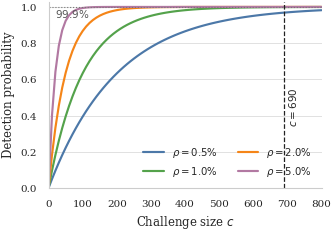
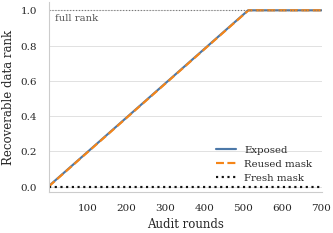

The matplotlib source for these figures, in order: (Note: this script raises an exception after producing the figures.)
#!/usr/bin/env python3
"""Generate security-bound illustration figures for the paper.

The detection plot evaluates the analytical sampling bound used to choose the
audit challenge size. The cancellation-forgery plot renders CSV output from the
Go protocol-level attack simulator in experiments/cancellationattack.
"""

from __future__ import annotations

import csv
from pathlib import Path

import matplotlib

matplotlib.use("Agg")

import matplotlib.pyplot as plt
import numpy as np
import seaborn as sns
from matplotlib.lines import Line2D
from matplotlib.transforms import ScaledTranslation


OUT = Path("experiments/out/attack_simulation")
BAR_XTICK_SHIFT_PT = 0.0


def setup_style() -> None:
    sns.set_theme(style="whitegrid", context="paper")
    plt.rcParams.update(
        {
            "font.family": "serif",
            "font.serif": ["Times New Roman", "Times", "DejaVu Serif"],
            "font.size": 8.5,
            "axes.labelsize": 8.5,
            "axes.titlesize": 9.5,
            "xtick.labelsize": 7.5,
            "ytick.labelsize": 7.5,
            "legend.fontsize": 7.3,
            "axes.linewidth": 0.8,
            "grid.linewidth": 0.45,
            "lines.linewidth": 1.55,
            "pdf.fonttype": 42,
            "ps.fonttype": 42,
            "savefig.dpi": 600,
            "savefig.bbox": "tight",
            "savefig.pad_inches": 0.02,
        }
    )


def save(fig: plt.Figure, name: str) -> None:
    OUT.mkdir(parents=True, exist_ok=True)
    fig.savefig(OUT / f"{name}.pdf")
    plt.close(fig)


def clean_axes(ax: plt.Axes) -> None:
    ax.grid(True, axis="y", which="major", color="#D0D0D0")
    ax.grid(False, axis="x")
    sns.despine(ax=ax, top=True, right=True)


def shift_xticklabels_right(ax: plt.Axes, points: float = BAR_XTICK_SHIFT_PT) -> None:
    if points == 0:
        return
    shift = ScaledTranslation(points / 72.0, 0.0, ax.figure.dpi_scale_trans)
    for label in ax.get_xticklabels():
        label.set_transform(label.get_transform() + shift)


def plot_sampling_detection() -> None:
    c_values = np.arange(0, 801, 10)
    ratios = [0.005, 0.01, 0.02, 0.05]
    colors = ["#4C78A8", "#54A24B", "#F58518", "#B279A2"]

    fig, ax = plt.subplots(figsize=(3.55, 2.55))
    for rho, color in zip(ratios, colors):
        detection = 1.0 - np.power(1.0 - rho, c_values)
        ax.plot(c_values, detection, color=color, label=fr"$\rho={rho * 100:.1f}\%$")

    c_star = 690
    target = 0.999
    ax.axvline(c_star, color="#222222", linewidth=0.9, linestyle="--")
    ax.axhline(target, color="#777777", linewidth=0.8, linestyle=":")
    ax.text(c_star + 8, 0.34, r"$c=690$", fontsize=7.5, rotation=90, va="bottom")
    ax.text(18, target - 0.055, r"$99.9\%$", fontsize=7.5, color="#555555")

    clean_axes(ax)
    ax.set_xlabel("Challenge size $c$")
    ax.set_ylabel("Detection probability")
    ax.set_ylim(0.0, 1.03)
    ax.set_xlim(0, 800)
    ax.legend(ncol=2, frameon=False, loc="lower right")
    fig.tight_layout()
    save(fig, "sampling_detection_probability")


def cancellation_frequency(p: int, m: int, trials: int, rng: np.random.Generator) -> float:
    deltas = rng.integers(0, p, size=(trials, m), dtype=np.int64)
    zero_rows = np.all(deltas == 0, axis=1)
    while np.any(zero_rows):
        deltas[zero_rows] = rng.integers(0, p, size=(int(np.sum(zero_rows)), m), dtype=np.int64)
        zero_rows = np.all(deltas == 0, axis=1)

    rho = rng.integers(0, p, size=trials, dtype=np.int64)
    powers = np.ones((trials, m), dtype=np.int64)
    for i in range(1, m):
        powers[:, i] = (powers[:, i - 1] * rho) % p
    folded = np.sum((deltas * powers) % p, axis=1) % p
    return float(np.mean(folded == 0))


def plot_folding_cancellation() -> None:
    rng = np.random.default_rng(20260429)
    p = 1009
    trials = 250_000
    m_values = np.array([2, 4, 8, 16, 32, 64], dtype=int)
    empirical = np.array([cancellation_frequency(p, int(m), trials, rng) for m in m_values])
    bound = (m_values - 1) / p

    fig, ax = plt.subplots(figsize=(3.55, 2.55))
    ax.plot(m_values, empirical, marker="o", markersize=3.5, color="#111111", label="Toy-field simulation")
    ax.plot(m_values, bound, marker="s", markersize=3.2, color="#F58518", linestyle="--", label=r"Bound $(m-1)/p$")

    clean_axes(ax)
    ax.set_xlabel("Batch size $m$")
    ax.set_ylabel("Cancellation frequency")
    ax.set_xticks(m_values)
    ax.set_ylim(0, max(bound) * 1.18)
    ax.legend(frameon=False, loc="upper left")
    fig.tight_layout()
    save(fig, "folding_cancellation_toy")


def plot_real_cancellation_attack() -> None:
    csv_path = OUT / "cancellation_attack_real.csv"
    if not csv_path.exists():
        raise FileNotFoundError(
            f"{csv_path} is missing; run "
            "go run ./experiments/cancellationattack -m 2,4,8 -trials 32 "
            "-n 16 -s 4 -c 4 -out experiments/out/attack_simulation/cancellation_attack_real.csv"
        )

    rows = []
    with csv_path.open(newline="") as f:
        for row in csv.DictReader(f):
            rows.append(
                {
                    "m": int(row["m"]),
                    "forced_rate": float(row["forced_rate"]),
                    "actual_rate": float(row["actual_rate"]),
                }
            )
    rows.sort(key=lambda row: row["m"])

    m_values = np.array([row["m"] for row in rows], dtype=int)
    forced = np.array([row["forced_rate"] for row in rows])
    actual = np.array([row["actual_rate"] for row in rows])
    x = np.arange(len(m_values))
    width = 0.34

    fig, ax = plt.subplots(figsize=(3.55, 2.55))
    ax.bar(x - width / 2, forced, width=width, color="#4C78A8", label="Programmed $\\rho$")
    ax.bar(x + width / 2, actual, width=width, color="#F58518", label="Fiat-Shamir $\\rho$")

    clean_axes(ax)
    ax.set_xlabel("Batch size $m$")
    ax.set_ylabel("Forged proof acceptance rate")
    ax.set_xticks(x)
    ax.set_xticklabels([str(v) for v in m_values])
    ax.set_ylim(0.0, 1.12)
    ax.legend(frameon=False, loc="upper right")
    fig.tight_layout()
    save(fig, "cancellation_attack_real")


def plot_cancellation_attack_cost() -> None:
    csv_path = OUT / "cancellation_attack_cost.csv"
    if not csv_path.exists():
        raise FileNotFoundError(
            f"{csv_path} is missing; run "
            "go run ./experiments/cancellationattack -trials 20 -m 4 -n 64 "
            "-s 8 -c 8 -out experiments/out/attack_simulation/cancellation_attack_cost.csv"
        )

    rows = []
    with csv_path.open(newline="") as f:
        for row in csv.DictReader(f):
            rows.append(
                {
                    "scheme": row["scheme"],
                    "accepted_rate": float(row["accepted_rate"]),
                    "attack_ms": float(row["attack_mean_ms"]),
                    "verify_ms": float(row["verify_mean_ms"]),
                    "total_ms": float(row["total_mean_ms"]),
                }
            )

    order = ["YuTC25", "ZhangTPDS23", "MiaoSCIS2026", "XuTIFS26", "FoldAudit"]
    rows.sort(key=lambda row: order.index(row["scheme"]))
    labels = ["Yu et al.", "Zhang et al.", "Miao et al.", "Xu et al.", "FoldAudit"]
    attack = np.array([row["attack_ms"] for row in rows])
    verify = np.array([row["verify_ms"] for row in rows])
    totals = np.array([row["total_ms"] for row in rows])
    accepted = np.array([row["accepted_rate"] > 0.5 for row in rows])
    x = np.arange(len(rows))

    fig, ax = plt.subplots(figsize=(3.55, 2.55))
    ax.bar(x, attack, color="#4C78A8", width=0.62, edgecolor="#222222", linewidth=0.45, label="Attack")
    ax.bar(
        x,
        verify,
        bottom=attack,
        color="#F58518",
        width=0.62,
        edgecolor="#222222",
        linewidth=0.45,
        label="Verify",
    )

    for xpos, total, ok in zip(x, totals, accepted):
        color = "#C44E52" if ok else "#2E8B57"
        marker = "x" if ok else "o"
        label = "Vuln." if ok else "Res."
        ypos = total + max(totals) * 0.035
        ax.scatter([xpos], [ypos], marker=marker, s=18, color=color, linewidths=1.1, zorder=4)
        ax.text(xpos, ypos + max(totals) * 0.035, label, ha="center", va="bottom", fontsize=6.7, color=color)

    clean_axes(ax)
    ax.set_xlabel("Protocol")
    ax.set_ylabel("Attack attempt time (ms)")
    ax.set_xticks(x)
    ax.set_xticklabels(labels, rotation=0, ha="center")
    shift_xticklabels_right(ax)
    ax.set_ylim(0.0, max(totals) * 1.32)
    time_legend = ax.legend(frameon=False, loc="upper left", ncol=2)
    ax.add_artist(time_legend)
    status_handles = [
        Line2D([0], [0], marker="o", color="none", markerfacecolor="#2E8B57", markeredgecolor="#2E8B57", markersize=4.5, label="rejected"),
        Line2D([0], [0], marker="x", color="#C44E52", linestyle="none", markersize=4.5, label="accepted"),
    ]
    ax.legend(handles=status_handles, frameon=False, loc="upper right", ncol=1, handlelength=1.0, handletextpad=0.35)
    fig.tight_layout()
    save(fig, "cancellation_attack_cost")


def incremental_ranks(rows: np.ndarray, p: int) -> np.ndarray:
    basis: dict[int, np.ndarray] = {}
    ranks = []
    for row in rows:
        current = row.copy() % p
        while True:
            pivots = np.flatnonzero(current)
            if len(pivots) == 0:
                break
            pivot = int(pivots[0])
            if pivot not in basis:
                inv = pow(int(current[pivot]), -1, p)
                basis[pivot] = (current * inv) % p
                break
            current = (current - current[pivot] * basis[pivot]) % p
        ranks.append(len(basis))
    return np.array(ranks, dtype=float)


def leakage_matrix(rounds: int, n: int, s: int, c: int, p: int, rng: np.random.Generator) -> np.ndarray:
    rows = np.zeros((rounds, n * s), dtype=np.int64)
    for r in range(rounds):
        indices = rng.choice(n, size=c, replace=False)
        z = int(rng.integers(1, p))
        powers = np.ones(s, dtype=np.int64)
        for k in range(1, s):
            powers[k] = (powers[k - 1] * z) % p
        for index in indices:
            coeff = int(rng.integers(1, p))
            start = int(index) * s
            rows[r, start : start + s] = (coeff * powers) % p
    return rows


def plot_data_leakage_rank() -> None:
    n, s, c = 64, 8, 8
    rounds = 700
    p = 65537
    rng = np.random.default_rng(20260430)
    rows = leakage_matrix(rounds, n, s, c, p, rng)
    dimension = n * s

    exposed = incremental_ranks(rows, p) / dimension
    reused_mask_rows = (rows[1:] - rows[0]) % p
    reused = np.concatenate(([0.0], incremental_ranks(reused_mask_rows, p) / dimension))
    fresh = np.zeros(rounds)
    x = np.arange(1, rounds + 1)

    fig, ax = plt.subplots(figsize=(3.55, 2.55))
    ax.plot(x, exposed, color="#4C78A8", label="Exposed")
    ax.plot(x, reused, color="#F58518", linestyle="--", label="Reused mask")
    ax.plot(x, fresh, color="#111111", linestyle=":", label="Fresh mask")
    ax.axhline(1.0, color="#777777", linewidth=0.8, linestyle=":")
    ax.text(18, 0.945, "full rank", fontsize=7.3, color="#555555")

    clean_axes(ax)
    ax.set_xlabel("Audit rounds")
    ax.set_ylabel("Recoverable data rank")
    ax.set_ylim(-0.03, 1.05)
    ax.set_xlim(1, rounds)
    ax.legend(frameon=False, loc="lower right")
    fig.tight_layout()
    save(fig, "data_leakage_rank")


def rank_rounds(rows_by_round: list[np.ndarray], dimension: int, p: int) -> int:
    basis: dict[int, np.ndarray] = {}
    for round_no, rows in enumerate(rows_by_round, start=1):
        for row in rows:
            current = row.copy() % p
            while True:
                pivots = np.flatnonzero(current)
                if len(pivots) == 0:
                    break
                pivot = int(pivots[0])
                if pivot not in basis:
                    inv = pow(int(current[pivot]), -1, p)
                    basis[pivot] = (current * inv) % p
                    break
                current = (current - current[pivot] * basis[pivot]) % p
        if len(basis) >= dimension:
            return round_no
    raise RuntimeError(f"rank did not reach {dimension}; final rank={len(basis)}")


def sparse_chunk_row(n: int, c: int, p: int, rng: np.random.Generator) -> np.ndarray:
    row = np.zeros(n, dtype=np.int64)
    indices = rng.choice(n, size=c, replace=False)
    for index in indices:
        row[int(index)] = int(rng.integers(1, p))
    return row


def polynomial_evaluation_row(n: int, s: int, c: int, p: int, rng: np.random.Generator) -> np.ndarray:
    row = np.zeros(n * s, dtype=np.int64)
    indices = rng.choice(n, size=c, replace=False)
    z = int(rng.integers(1, p))
    powers = np.ones(s, dtype=np.int64)
    for k in range(1, s):
        powers[k] = (powers[k - 1] * z) % p
    for index in indices:
        coeff = int(rng.integers(1, p))
        start = int(index) * s
        row[start : start + s] = (coeff * powers) % p
    return row


def zhang_batch_row(m: int, n: int, s: int, c: int, p: int, rng: np.random.Generator) -> np.ndarray:
    row = np.zeros(m * n * s, dtype=np.int64)
    for file_index in range(m):
        beta = int(rng.integers(1, p))
        file_row = polynomial_evaluation_row(n, s, c, p, rng)
        start = file_index * n * s
        row[start : start + n * s] = (beta * file_row) % p
    return row


def leakage_recovery_rounds(m: int, n: int, s: int, c: int, p: int) -> dict[str, tuple[int | None, str]]:
    max_rounds = 2600

    rng = np.random.default_rng(20260501)
    yu_rows = [[sparse_chunk_row(n, c, p, rng)] for _ in range(max_rounds)]
    yu_rounds = rank_rounds(yu_rows, n, p)

    rng = np.random.default_rng(20260502)
    xu_rows = [[polynomial_evaluation_row(n, s, c, p, rng)] for _ in range(max_rounds)]
    xu_rounds = rank_rounds(xu_rows, n * s, p)

    rng = np.random.default_rng(20260503)
    zhang_rows = [[zhang_batch_row(m, n, s, c, p, rng)] for _ in range(max_rounds)]
    zhang_rounds = rank_rounds(zhang_rows, m * n * s, p)

    return {
        "YuTC25": (yu_rounds, "partial"),
        "ZhangTPDS23": (zhang_rounds, "full"),
        "MiaoSCIS2026": (None, "masked"),
        "XuTIFS26": (xu_rounds, "full"),
        "FoldAudit": (None, "masked"),
    }


def plot_data_leakage_attack_cost() -> None:
    csv_path = OUT / "data_leakage_audit_cost.csv"
    if not csv_path.exists():
        raise FileNotFoundError(
            f"{csv_path} is missing; run "
            "go run ./experiments/leakageattack -trials 20 -m 4 -n 64 "
            "-s 8 -c 8 -out experiments/out/attack_simulation/data_leakage_audit_cost.csv"
        )

    timing = {}
    with csv_path.open(newline="") as f:
        for row in csv.DictReader(f):
            timing[row["scheme"]] = {
                "audit_ms": float(row["audit_mean_ms"]),
                "m": int(row["m"]),
                "n": int(row["n"]),
                "s": int(row["s"]),
                "c": int(row["c"]),
            }

    params = next(iter(timing.values()))
    rounds = leakage_recovery_rounds(params["m"], params["n"], params["s"], params["c"], 65537)
    order = ["YuTC25", "ZhangTPDS23", "MiaoSCIS2026", "XuTIFS26", "FoldAudit"]
    labels = ["Yu et al.", "Zhang et al.", "Miao et al.", "Xu et al.", "FoldAudit"]

    recoverable = [scheme for scheme in order if rounds[scheme][0] is not None]
    cap = max(float(rounds[scheme][0]) * timing[scheme]["audit_ms"] / 1000.0 for scheme in recoverable) * 1.25
    costs = []
    hatches = []
    colors = []
    for scheme in order:
        round_count, status = rounds[scheme]
        if round_count is None:
            costs.append(cap)
            hatches.append("///")
            colors.append("#D8D8D8")
        else:
            costs.append(float(round_count) * timing[scheme]["audit_ms"] / 1000.0)
            hatches.append("")
            colors.append("#F58518" if status == "partial" else "#4C78A8")

    x = np.arange(len(order))
    fig, ax = plt.subplots(figsize=(3.55, 2.55))
    bars = ax.bar(x, costs, color=colors, width=0.62, edgecolor="#222222", linewidth=0.45)
    for bar, hatch in zip(bars, hatches):
        bar.set_hatch(hatch)

    for xpos, scheme, cost in zip(x, order, costs):
        round_count, status = rounds[scheme]
        if round_count is None:
            ax.text(xpos, cost * 0.88, "masked", ha="center", va="top", fontsize=7.1, rotation=90)
        elif status == "partial":
            ax.text(xpos, cost * 1.05, f"{round_count} rounds*", ha="center", va="bottom", fontsize=6.8)
        else:
            ax.text(xpos, cost * 1.05, f"{round_count} rounds", ha="center", va="bottom", fontsize=6.8)

    clean_axes(ax)
    ax.set_xlabel("Protocol")
    ax.set_ylabel("Estimated leakage cost (s)")
    ax.set_xticks(x)
    ax.set_xticklabels(labels, rotation=0, ha="center")
    shift_xticklabels_right(ax)
    ax.set_ylim(0.0, cap * 1.12)
    ax.text(0.01, 0.96, "* partial leakage", transform=ax.transAxes, fontsize=7.0, va="top")
    fig.tight_layout()
    save(fig, "data_leakage_attack_cost")


def main() -> None:
    setup_style()
    plot_sampling_detection()
    plot_data_leakage_rank()
    plot_data_leakage_attack_cost()
    plot_cancellation_attack_cost()


if __name__ == "__main__":
    main()
